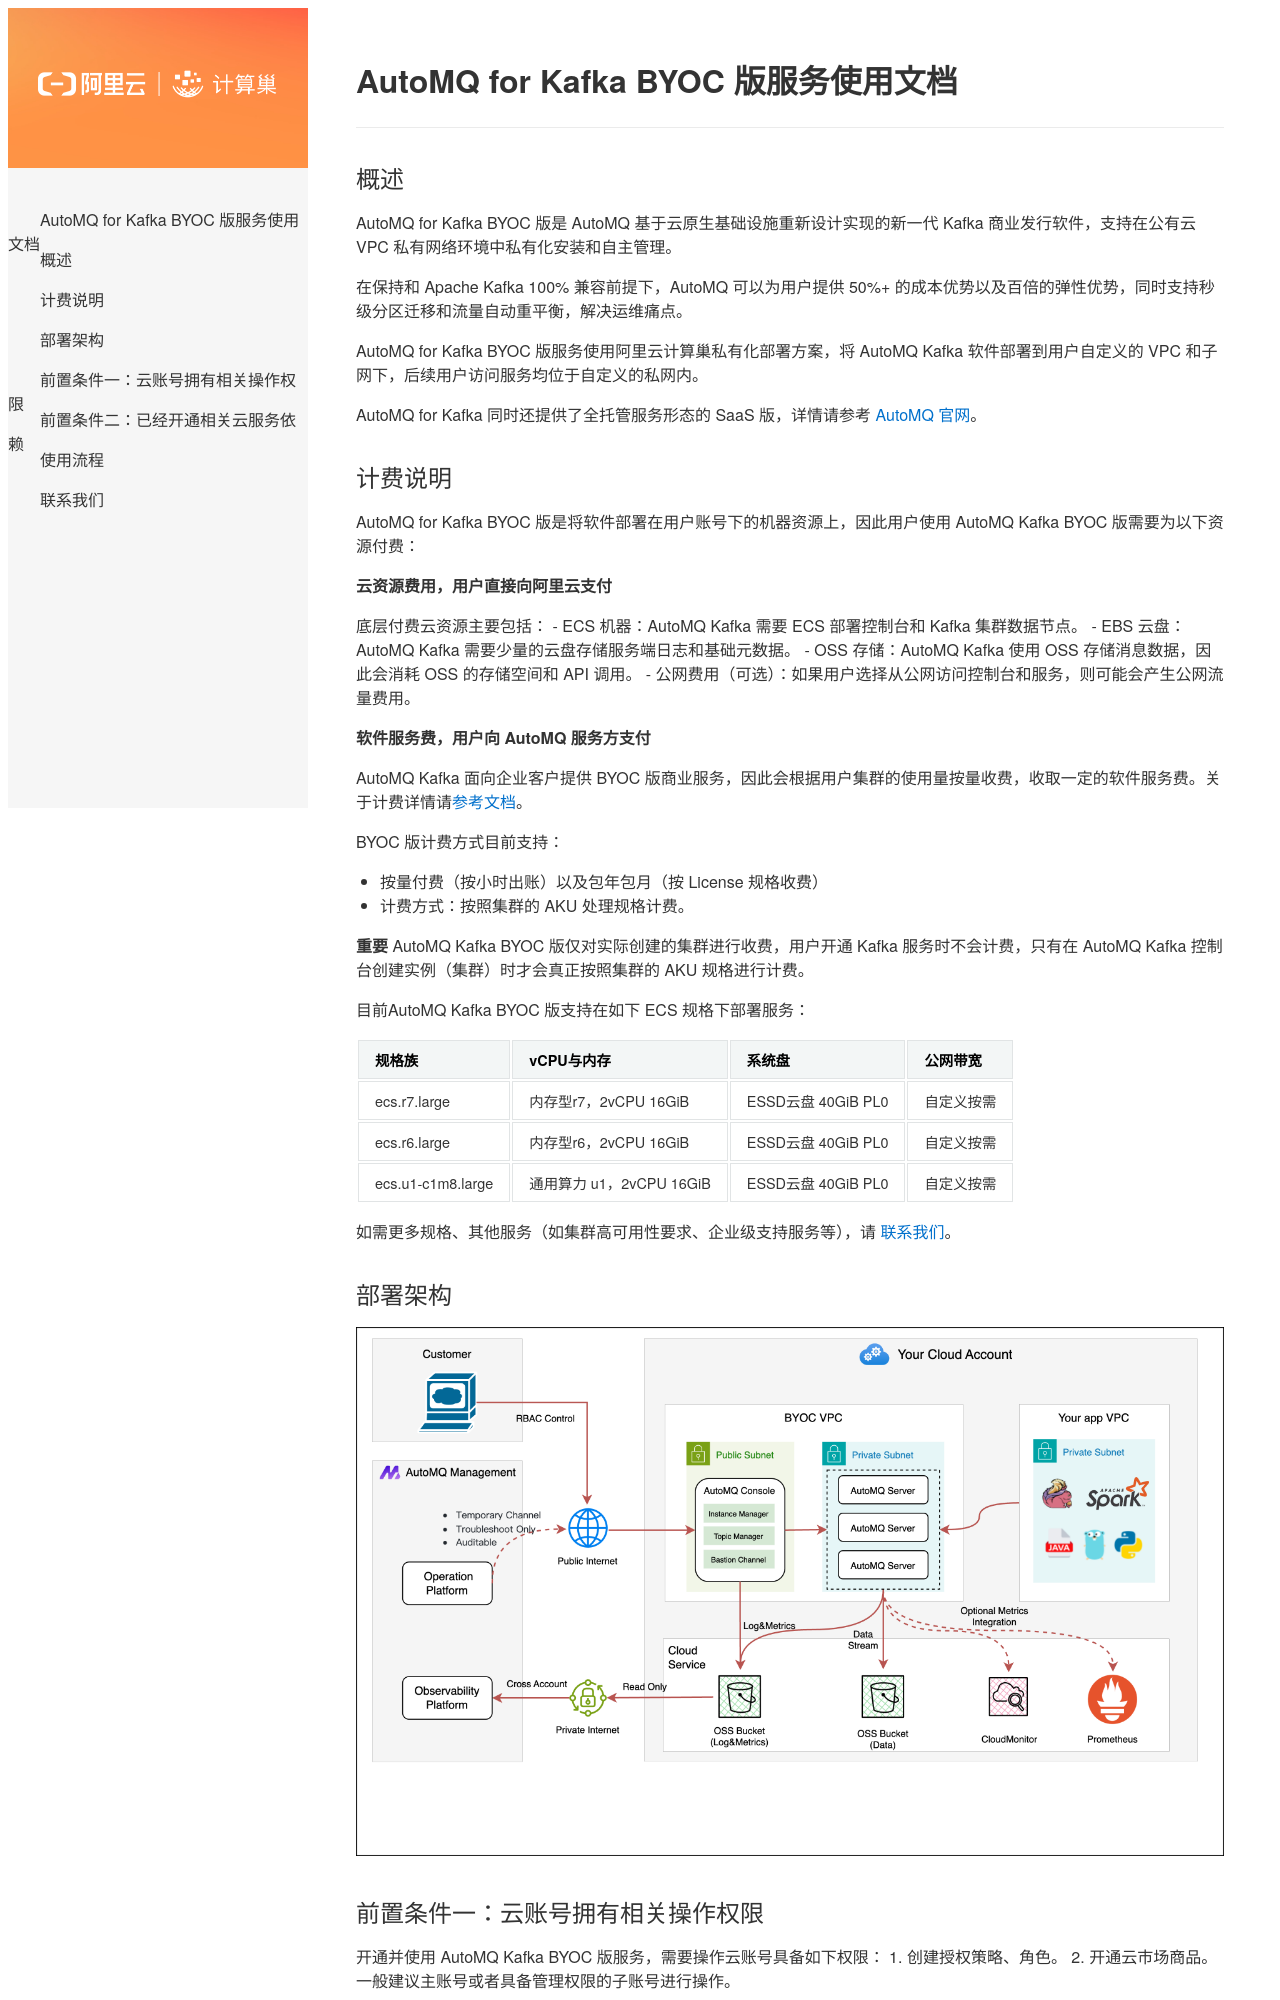

repository: aliyun-computenest/quickstart-automq · page: index.html · generator: mkdocs

# AutoMQ for Kafka BYOC 版服务使用文档

## 概述
AutoMQ for Kafka BYOC 版是 AutoMQ 基于云原生基础设施重新设计实现的新一代 Kafka 商业发行软件，支持在公有云 VPC 私有网络环境中私有化安装和自主管理。

在保持和 Apache Kafka 100% 兼容前提下，AutoMQ 可以为用户提供 50%+ 的成本优势以及百倍的弹性优势，同时支持秒级分区迁移和流量自动重平衡，解决运维痛点。

AutoMQ for Kafka BYOC 版服务使用阿里云计算巢私有化部署方案，将 AutoMQ Kafka 软件部署到用户自定义的 VPC 和子网下，后续用户访问服务均位于自定义的私网内。

AutoMQ for Kafka 同时还提供了全托管服务形态的 SaaS 版，详情请参考 [AutoMQ 官网](https://automq.com/)。
